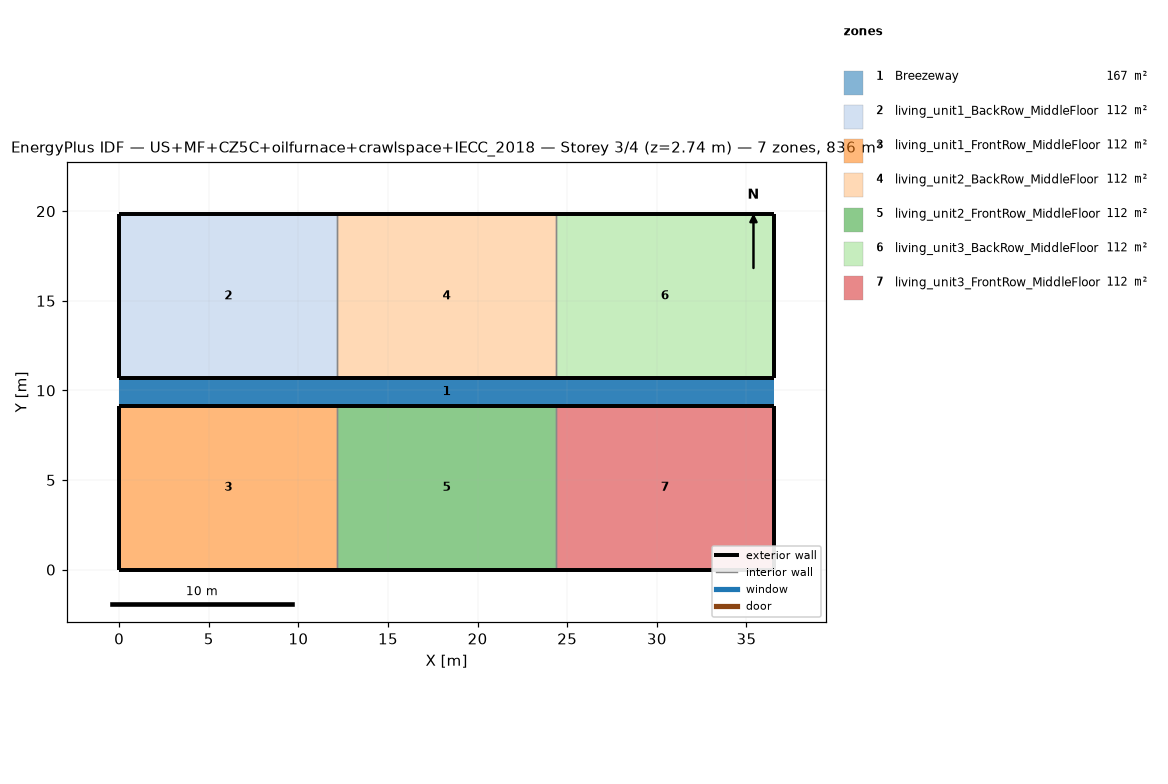
=== STOREY PLAN SPEC (per zone: floor XY polygon, exterior-wall plan segments, windows/doors) ===
zone 1: Breezeway  (167.0 m²)
  floor: (36.54, 9.16) (0.00, 9.16) (0.00, 10.68) (36.54, 10.68)
  floor: (36.54, 9.16) (0.00, 9.16) (0.00, 10.68) (36.54, 10.68)
  floor: (36.54, 9.16) (0.00, 9.16) (0.00, 10.68) (36.54, 10.68)
zone 2: living_unit1_BackRow_MiddleFloor  (111.5 m²)
  floor: (12.18, 10.68) (0.00, 10.68) (0.00, 19.84) (12.18, 19.84)
  exterior wall: (0.00, 10.68) – (12.18, 10.68)  [12.2 m]
  exterior wall: (12.18, 19.84) – (0.00, 19.84)  [12.2 m]
  exterior wall: (0.00, 19.84) – (0.00, 10.68)  [9.2 m]
  interior walls: 1
zone 3: living_unit1_FrontRow_MiddleFloor  (111.5 m²)
  floor: (12.18, 0.00) (0.00, 0.00) (0.00, 9.16) (12.18, 9.16)
  exterior wall: (0.00, 0.00) – (12.18, 0.00)  [12.2 m]
  exterior wall: (12.18, 9.16) – (0.00, 9.16)  [12.2 m]
  exterior wall: (0.00, 9.16) – (0.00, 0.00)  [9.2 m]
  interior walls: 1
zone 4: living_unit2_BackRow_MiddleFloor  (111.5 m²)
  floor: (24.36, 10.68) (12.18, 10.68) (12.18, 19.84) (24.36, 19.84)
  exterior wall: (12.18, 10.68) – (24.36, 10.68)  [12.2 m]
  exterior wall: (24.36, 19.84) – (12.18, 19.84)  [12.2 m]
  interior walls: 2
zone 5: living_unit2_FrontRow_MiddleFloor  (111.5 m²)
  floor: (24.36, 0.00) (12.18, 0.00) (12.18, 9.16) (24.36, 9.16)
  exterior wall: (12.18, 0.00) – (24.36, 0.00)  [12.2 m]
  exterior wall: (24.36, 9.16) – (12.18, 9.16)  [12.2 m]
  interior walls: 2
zone 6: living_unit3_BackRow_MiddleFloor  (111.5 m²)
  floor: (36.54, 10.68) (24.36, 10.68) (24.36, 19.84) (36.54, 19.84)
  exterior wall: (24.36, 10.68) – (36.54, 10.68)  [12.2 m]
  exterior wall: (36.54, 10.68) – (36.54, 19.84)  [9.2 m]
  exterior wall: (36.54, 19.84) – (24.36, 19.84)  [12.2 m]
  interior walls: 1
zone 7: living_unit3_FrontRow_MiddleFloor  (111.5 m²)
  floor: (36.54, 0.00) (24.36, 0.00) (24.36, 9.16) (36.54, 9.16)
  exterior wall: (24.36, 0.00) – (36.54, 0.00)  [12.2 m]
  exterior wall: (36.54, 0.00) – (36.54, 9.16)  [9.2 m]
  exterior wall: (36.54, 9.16) – (24.36, 9.16)  [12.2 m]
  interior walls: 1

=== DERIVED (storey summary) ===
Building: US+MF+CZ5C+oilfurnace+crawlspace+IECC_2018
Storey: 3 of 4  (floor level z = 2.74 m)
Storey gross floor area: 836.2 m²
Zones on this storey: 7
  - Breezeway: floor 167.0 m²
  - living_unit1_BackRow_MiddleFloor: floor 111.5 m²; exterior wall 33.5 m (86.9 m²); WWR 0.0%
  - living_unit1_FrontRow_MiddleFloor: floor 111.5 m²; exterior wall 33.5 m (86.9 m²); WWR 0.0%
  - living_unit2_BackRow_MiddleFloor: floor 111.5 m²; exterior wall 24.4 m (63.1 m²); WWR 0.0%
  - living_unit2_FrontRow_MiddleFloor: floor 111.5 m²; exterior wall 24.4 m (63.1 m²); WWR 0.0%
  - living_unit3_BackRow_MiddleFloor: floor 111.5 m²; exterior wall 33.5 m (86.9 m²); WWR 0.0%
  - living_unit3_FrontRow_MiddleFloor: floor 111.5 m²; exterior wall 33.5 m (86.9 m²); WWR 0.0%
Zone adjacency (shared interzone walls):
  - living_unit1_BackRow_MiddleFloor ↔ living_unit2_BackRow_MiddleFloor
  - living_unit1_FrontRow_MiddleFloor ↔ living_unit2_FrontRow_MiddleFloor
  - living_unit2_BackRow_MiddleFloor ↔ living_unit3_BackRow_MiddleFloor
  - living_unit2_FrontRow_MiddleFloor ↔ living_unit3_FrontRow_MiddleFloor